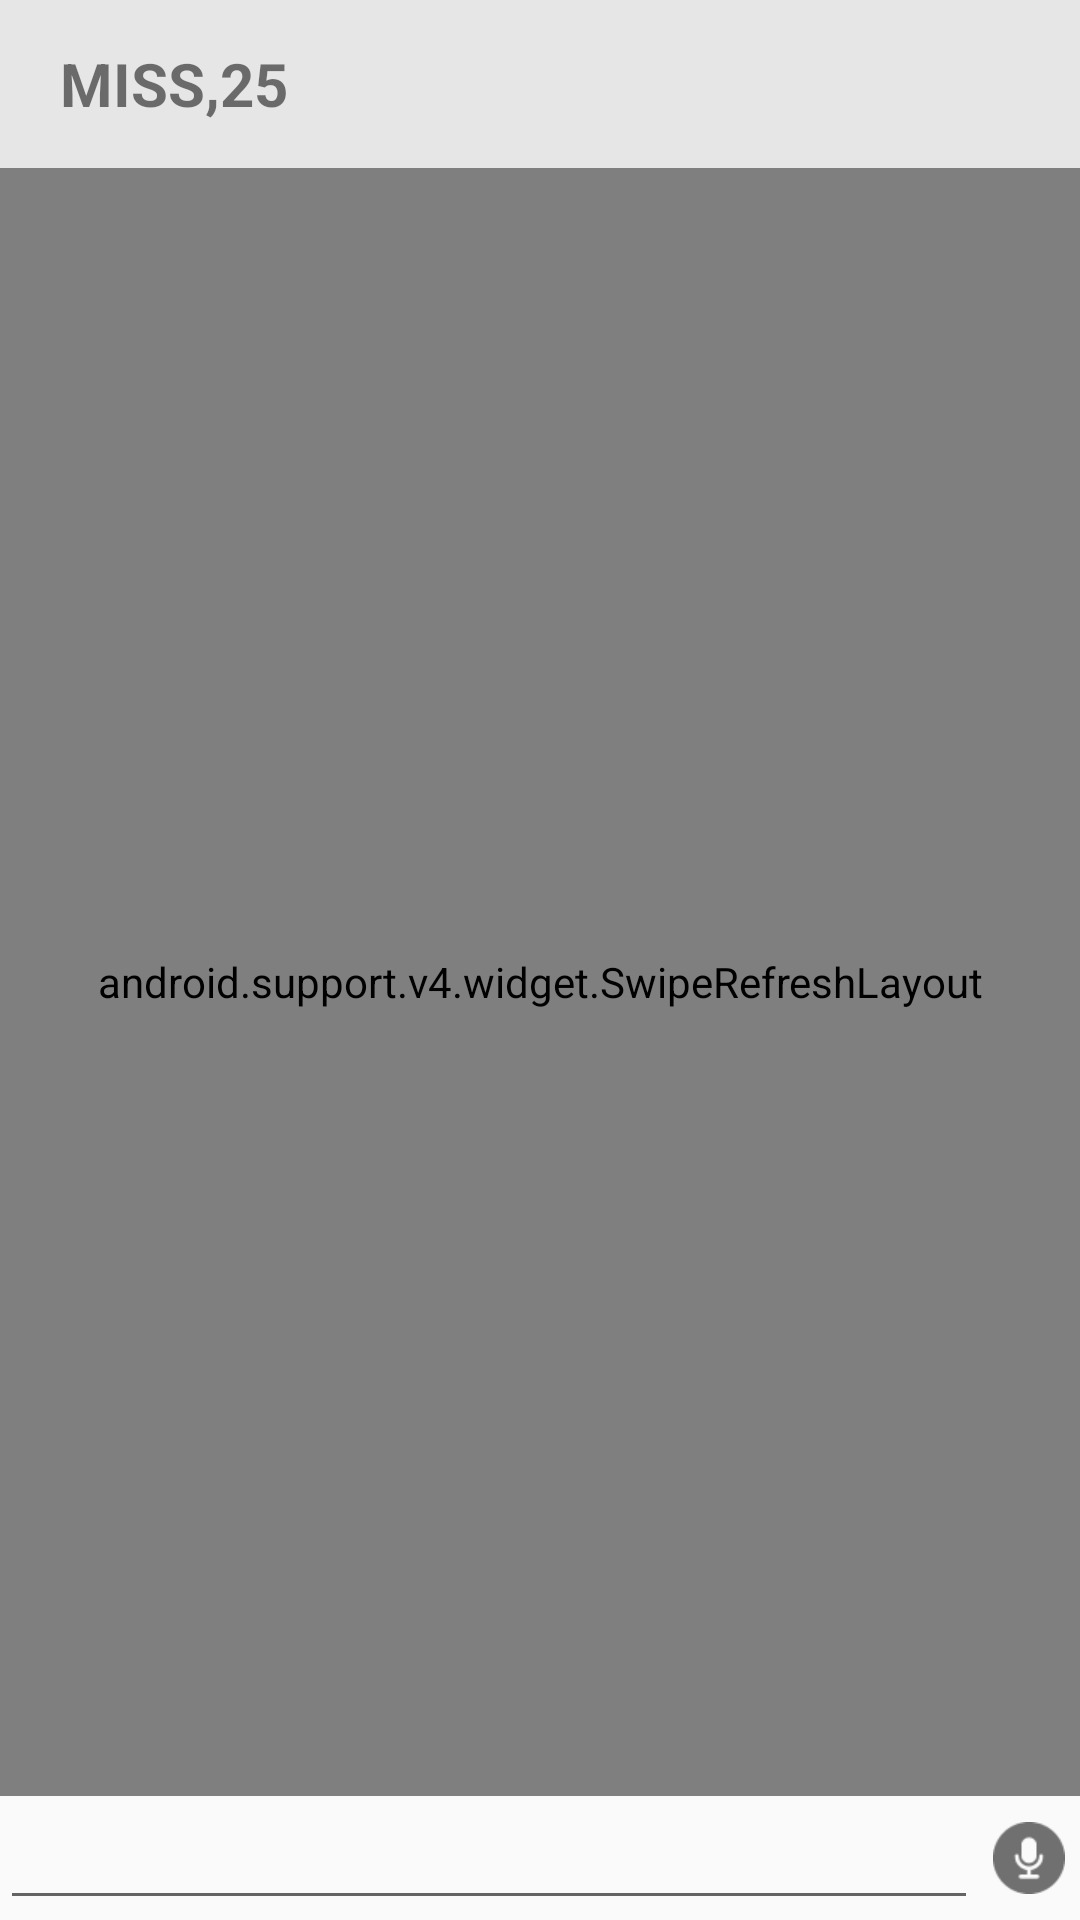

Write the Android layout XML for this screen, with the resource values it uses.
<!-- AndroidManifest.xml: application theme AppTheme -->
<!-- res/layout/activity_chart.xml -->
<?xml version="1.0" encoding="utf-8"?>
<LinearLayout xmlns:android="http://schemas.android.com/apk/res/android"
    xmlns:app="http://schemas.android.com/apk/res-auto"
    android:orientation="vertical" android:layout_width="match_parent"
    android:layout_height="match_parent">
    <LinearLayout
        android:layout_width="match_parent"
        android:layout_height="?attr/actionBarSize"
        android:orientation="horizontal"
        android:background="@color/topColor"
        android:gravity="center_vertical">
        <ImageView
            android:id="@+id/chart_back"
            android:layout_width="wrap_content"
            android:layout_height="wrap_content"
            android:src="@mipmap/back" />
        <TextView
            android:id="@+id/chart_name"
            android:layout_width="wrap_content"
            android:layout_height="wrap_content"
            android:text="MISS,25"
            android:layout_marginLeft="20dp"
            android:textSize="20sp"
            android:textStyle="bold"/>
    </LinearLayout>
    <android.support.v4.widget.SwipeRefreshLayout
        android:id="@+id/swipe_refresh"
        android:layout_width="match_parent"
        android:layout_height="0dp"
        android:layout_weight="1"
        app:layout_behavior = "@string/appbar_scrolling_view_behavior">
        <android.support.v7.widget.RecyclerView
            android:id="@+id/chart_list"
            android:layout_width="match_parent"
            android:layout_height="0dp"
            android:layout_weight="1">

        </android.support.v7.widget.RecyclerView>
    </android.support.v4.widget.SwipeRefreshLayout>

    <LinearLayout
        android:layout_width="match_parent"
        android:layout_height="wrap_content"
        android:orientation="vertical">
        <LinearLayout
            android:layout_width="match_parent"
            android:layout_height="wrap_content"
            android:orientation="horizontal"
            android:gravity="center_vertical">
            <ImageView
                android:visibility="gone"
                android:id="@+id/chart_send_photo"
                android:layout_width="wrap_content"
                android:layout_height="wrap_content"
                android:src="@mipmap/camera"
                android:padding="5dp"/>
            <EditText
                android:id="@+id/chart_content"
                android:layout_width="0dp"
                android:layout_height="wrap_content"
                android:layout_weight="1"/>
            <ImageView
                android:visibility="gone"
                android:id="@+id/chart_send_message"
                android:layout_width="wrap_content"
                android:layout_height="wrap_content"
                android:padding="5dp"
                android:src="@mipmap/send"/>
            <ImageView
                android:id="@+id/chart_yuyin"
                android:layout_width="wrap_content"
                android:layout_height="wrap_content"
                android:padding="5dp"
                android:src="@mipmap/yuyin"/>
        </LinearLayout>
    </LinearLayout>
</LinearLayout>
<!-- resources referenced by this layout -->
<resources>
  <color name="topColor">#e6e6e6</color>
  <!-- mipmap camera: png bitmap (mipmap-xhdpi, 827 bytes) -->
  <!-- mipmap send: png bitmap (mipmap-xhdpi, 1204 bytes) -->
  <!-- mipmap yuyin: png bitmap (mipmap-xhdpi, 1062 bytes) -->
  <style name="AppTheme" parent="Theme.AppCompat.Light.NoActionBar">
          
          <item name="colorPrimary">@color/colorPrimary</item>
          <item name="colorPrimaryDark">@color/colorPrimaryDark</item>
          <item name="colorAccent">@color/colorAccent</item>
          <item name="android:listDivider">@drawable/divider</item>
      </style>
  <color name="colorPrimary">#3F51B5</color>
  <color name="colorPrimaryDark">#303F9F</color>
  <color name="colorAccent">#FF4081</color>
  <!-- drawable divider (drawable) -->
  <?xml version="1.0" encoding="utf-8"?>
  <shape xmlns:android="http://schemas.android.com/apk/res/android"
      android:shape="rectangle">
      <solid android:color="#dbdbdb"/>
      <size android:height="1dp"/>
  </shape>
</resources>
